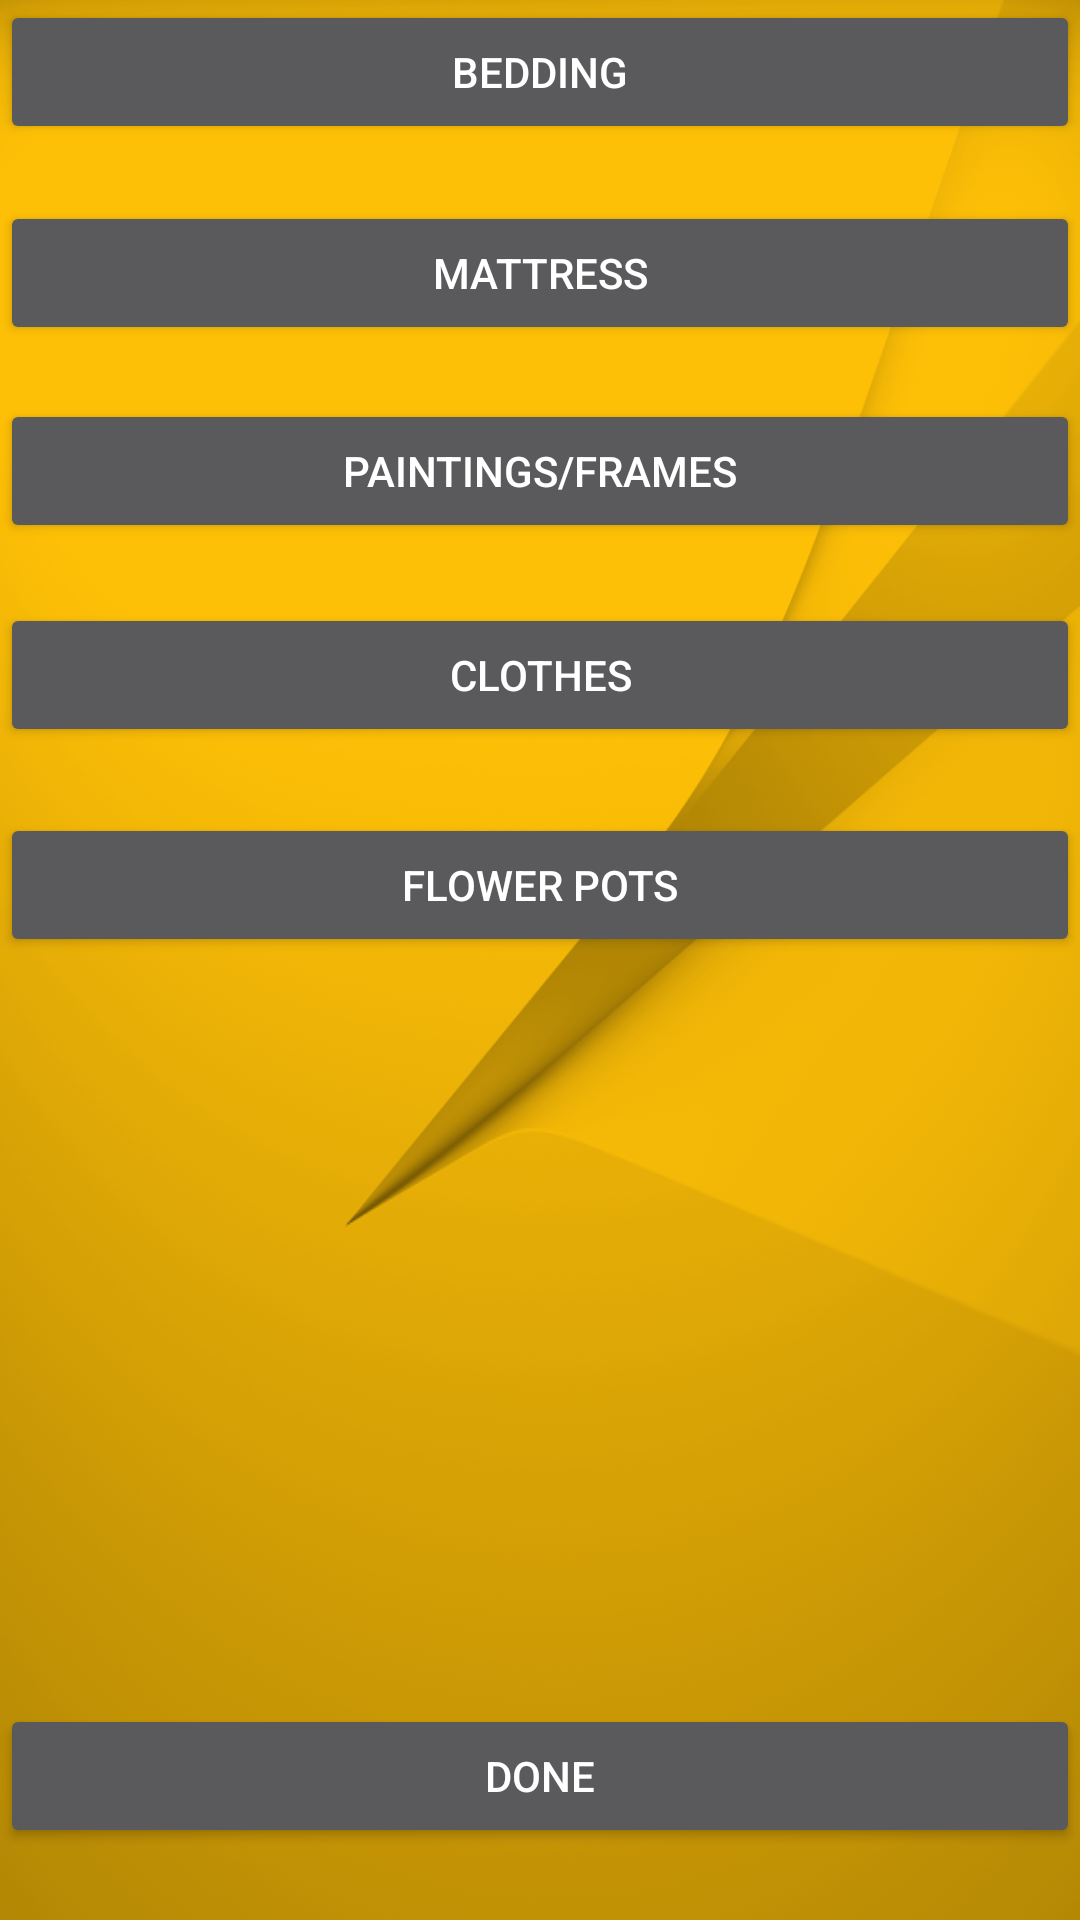

Android layout source for this screen:
<!-- AndroidManifest.xml: application theme AppTheme -->
<!-- res/layout/activity_accessories.xml -->
<?xml version="1.0" encoding="utf-8"?>

<RelativeLayout xmlns:android="http://schemas.android.com/apk/res/android"
    xmlns:app="http://schemas.android.com/apk/res-auto"
    xmlns:tools="http://schemas.android.com/tools"
    android:layout_width="match_parent"
    android:layout_height="match_parent"
    android:background="@drawable/app1"
    tools:context="com.example.admin.pavitrapackaging.AccessoriesActivity">

    <Button
        android:id="@+id/btFlower"
        android:layout_width="match_parent"
        android:layout_height="wrap_content"
        android:text="FLOWER POTS"
        tools:layout_editor_absoluteX="8dp"
        tools:layout_editor_absoluteY="16dp"
        android:layout_marginTop="22dp"
        android:layout_below="@+id/btClothes"
        android:layout_alignParentLeft="true"
        android:layout_alignParentStart="true" />

    <Button
        android:id="@+id/btPainting"
        android:layout_width="match_parent"
        android:layout_height="wrap_content"
        android:text="PAINTINGS/FRAMES"
        tools:layout_editor_absoluteX="8dp"
        tools:layout_editor_absoluteY="85dp"
        android:layout_below="@+id/btMat"
        android:layout_alignParentLeft="true"
        android:layout_alignParentStart="true"
        android:layout_marginTop="18dp" />

    <Button
        android:id="@+id/btClothes"
        android:layout_width="match_parent"
        android:layout_height="wrap_content"
        android:text="CLOTHES"
        tools:layout_editor_absoluteX="8dp"
        tools:layout_editor_absoluteY="150dp"
        android:layout_marginTop="20dp"
        android:layout_below="@+id/btPainting"
        android:layout_alignParentLeft="true"
        android:layout_alignParentStart="true" />

    <Button
        android:id="@+id/btBedding"
        android:layout_width="match_parent"
        android:layout_height="wrap_content"
        android:text="BEDDING"
        tools:layout_editor_absoluteX="8dp"
        tools:layout_editor_absoluteY="221dp"
        android:layout_alignParentTop="true"
        android:layout_alignParentLeft="true"
        android:layout_alignParentStart="true" />

    <Button
        android:id="@+id/btMat"
        android:layout_width="match_parent"
        android:layout_height="wrap_content"
        android:text="MATTRESS"
        tools:layout_editor_absoluteX="8dp"
        tools:layout_editor_absoluteY="283dp"
        android:layout_marginTop="19dp"
        android:layout_below="@+id/btBedding"
        android:layout_alignParentLeft="true"
        android:layout_alignParentStart="true" />

    <Button
        android:id="@+id/btDone"
        android:layout_width="match_parent"
        android:layout_height="wrap_content"
        android:text="DONE"
        tools:layout_editor_absoluteX="8dp"
        tools:layout_editor_absoluteY="447dp"
        android:layout_alignParentBottom="true"
        android:layout_alignParentLeft="true"
        android:layout_alignParentStart="true"
        android:layout_marginBottom="24dp" />


</RelativeLayout>
<!-- resources referenced by this layout -->
<resources>
  <!-- drawable app1: png bitmap (drawable, 222932 bytes) -->
  <style name="AppTheme" parent="Theme.AppCompat">
          
          <item name="android:color">@color/primary_dark_material_dark_1</item>
          <item name="colorPrimaryDark">@color/primary_dark_material_dark_1</item>
          <item name="colorAccent">@color/primary_dark_material_dark_1</item>
          <item name="colorPrimary">@color/common_google_signin_btn_text_dark_focused</item>
      </style>
  <color name="primary_dark_material_dark_1">#000000</color>
</resources>
